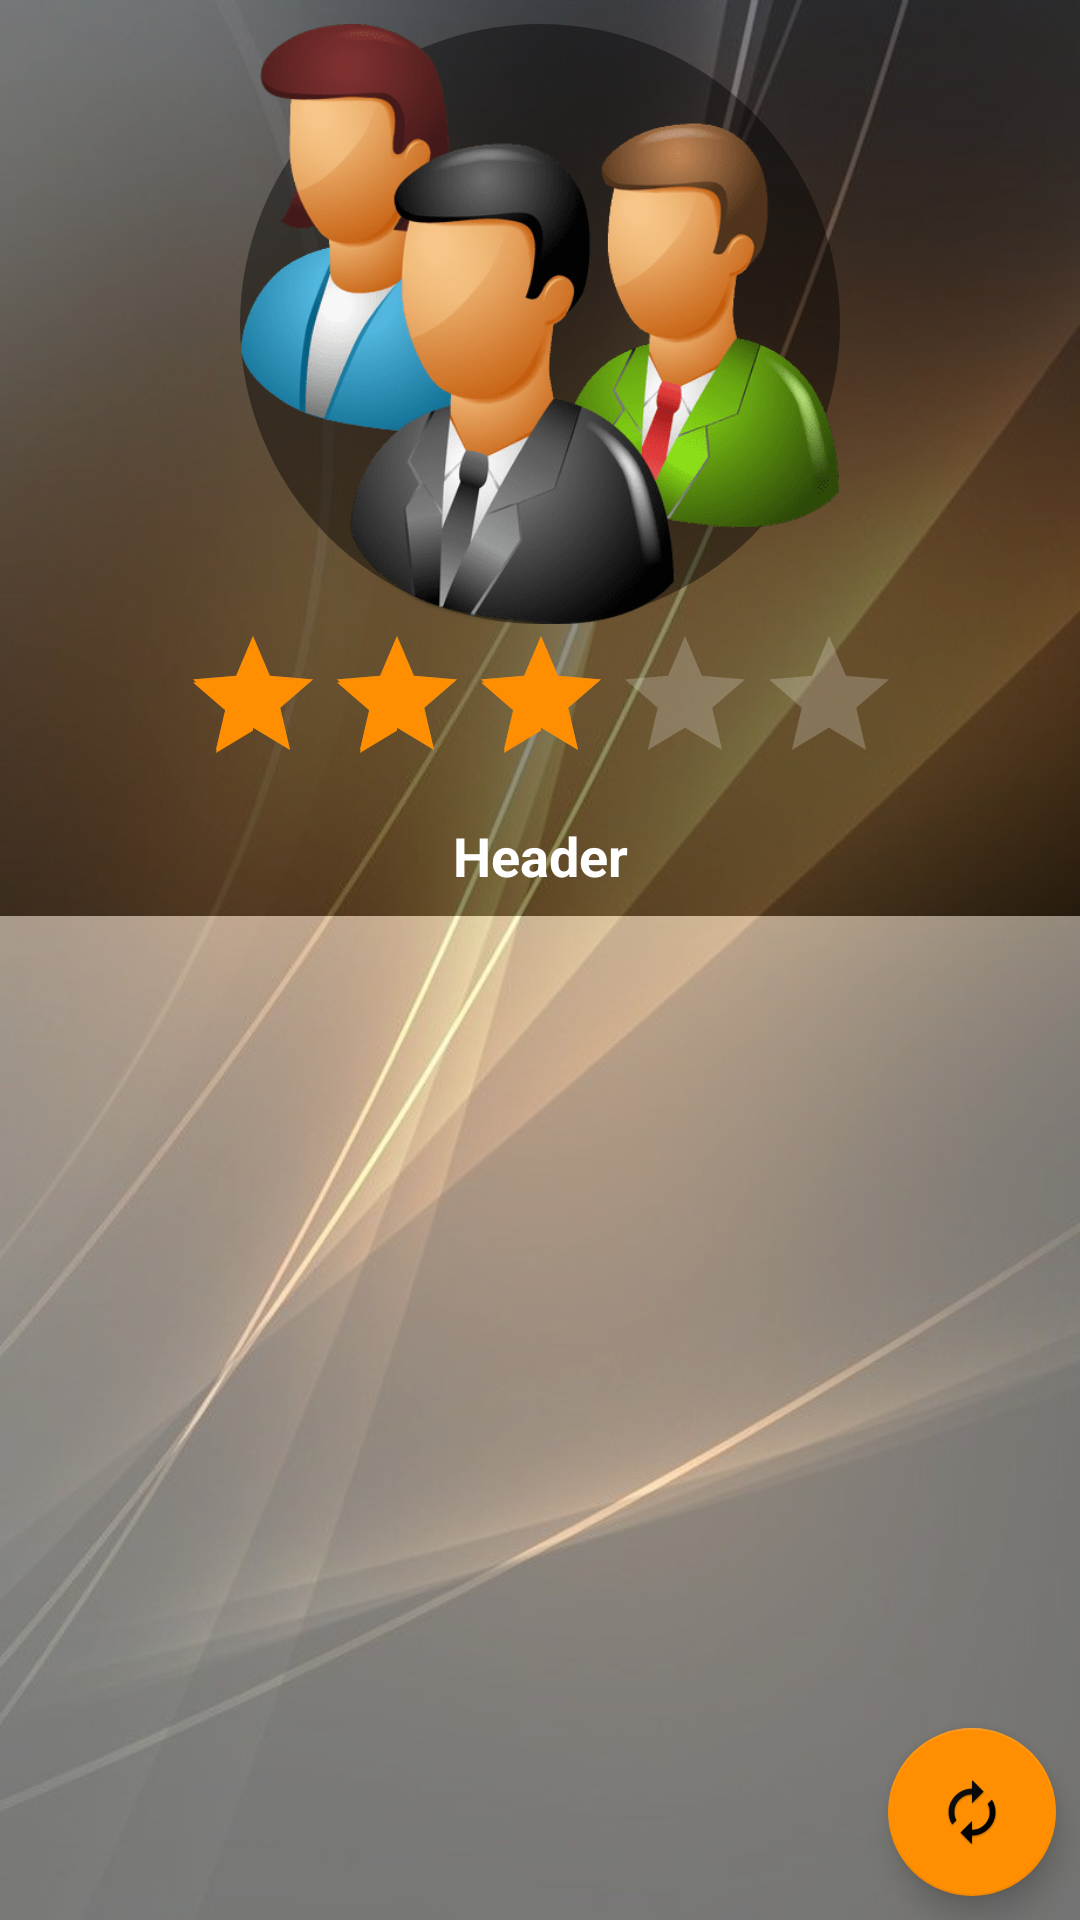

Produce the Android XML layout that renders to this screen, including the resource entries it uses.
<!-- AndroidManifest.xml: application theme AppTheme -->
<!-- res/layout/activity_customer_detail.xml -->
<?xml version="1.0" encoding="utf-8"?>
<android.support.constraint.ConstraintLayout xmlns:android="http://schemas.android.com/apk/res/android"
    xmlns:app="http://schemas.android.com/apk/res-auto"
    xmlns:tools="http://schemas.android.com/tools"
    android:layoutDirection="ltr"
    android:layout_width="match_parent"
    android:layout_height="match_parent"
    android:background="@drawable/gold_background"
    tools:context=".activities.ProductDetailActivity">

    <android.support.constraint.ConstraintLayout
        android:id="@+id/constraintLayout_dt"
        android:layout_width="match_parent"
        android:layout_height="wrap_content"
        android:background="@color/Black_Transparent"
        app:layout_constraintEnd_toEndOf="parent"
        app:layout_constraintHorizontal_bias="0.0"
        app:layout_constraintStart_toStartOf="parent"
        app:layout_constraintTop_toTopOf="parent">

        <RatingBar
            android:id="@+id/Customer_ratingBar"
            android:layout_width="240dp"
            android:layout_height="wrap_content"
            android:numStars="100"
            android:rating="60"
            app:layout_constraintEnd_toEndOf="@+id/imageView"
            app:layout_constraintHorizontal_bias="0.496"
            app:layout_constraintStart_toStartOf="@+id/imageView"
            app:layout_constraintTop_toBottomOf="@+id/imageView" />

        <ImageView
            android:id="@+id/imageView"
            android:layout_width="200dp"
            android:layout_height="200dp"
            android:layout_marginStart="8dp"
            android:layout_marginLeft="8dp"
            android:layout_marginTop="8dp"
            android:layout_marginEnd="8dp"
            android:layout_marginRight="8dp"
            android:background="@drawable/img"
            app:layout_constraintEnd_toEndOf="parent"
            app:layout_constraintStart_toStartOf="parent"
            app:layout_constraintTop_toTopOf="parent"
            app:srcCompat="@drawable/customer2" />

        <TextView
            android:id="@+id/tv_Update_Header"
            style="@style/TextViewProductDetailHeader"
            android:layout_width="wrap_content"
            android:layout_height="wrap_content"
            android:layout_marginStart="8dp"
            android:layout_marginLeft="8dp"
            android:layout_marginTop="8dp"
            android:layout_marginEnd="8dp"
            android:layout_marginRight="8dp"
            android:layout_marginBottom="8dp"
            android:text="Header"
            android:textSize="@dimen/H3"
            app:layout_constraintBottom_toBottomOf="parent"
            app:layout_constraintEnd_toEndOf="parent"
            app:layout_constraintStart_toStartOf="parent"
            app:layout_constraintTop_toBottomOf="@+id/Customer_ratingBar"
            app:layout_constraintVertical_bias="0.0" />
    </android.support.constraint.ConstraintLayout>

    <android.support.constraint.ConstraintLayout
        android:id="@+id/constraintLayout2"
        android:layout_width="0dp"
        android:layout_height="0dp"
        android:background="@color/White_Transparent"
        app:layout_constraintBottom_toBottomOf="parent"
        app:layout_constraintEnd_toEndOf="parent"
        app:layout_constraintHorizontal_bias="0.0"
        app:layout_constraintStart_toStartOf="parent"
        app:layout_constraintTop_toBottomOf="@+id/constraintLayout_dt"
        app:layout_constraintVertical_bias="1.0">

        <android.support.v7.widget.RecyclerView
            android:id="@+id/rv_Update"
            android:layout_width="0dp"
            android:layout_height="0dp"
            android:layout_marginStart="8dp"
            android:layout_marginLeft="8dp"
            android:layout_marginTop="8dp"
            android:layout_marginEnd="8dp"
            android:layout_marginRight="8dp"
            android:layout_marginBottom="8dp"
            android:scrollbars="vertical"
            app:layout_constraintBottom_toBottomOf="parent"
            app:layout_constraintEnd_toEndOf="parent"
            app:layout_constraintStart_toStartOf="parent"
            app:layout_constraintTop_toTopOf="parent" />

    </android.support.constraint.ConstraintLayout>
    <android.support.design.widget.FloatingActionButton
        android:id="@+id/fab_Customer_Refresh"
        android:layout_width="wrap_content"
        android:layout_height="wrap_content"
        android:layout_marginEnd="8dp"
        android:layout_marginRight="8dp"
        android:layout_marginBottom="8dp"
        android:src="@mipmap/ic_sync"
        app:fabSize="normal"
        app:layout_constraintBottom_toBottomOf="parent"
        app:layout_constraintEnd_toEndOf="parent"
        app:rippleColor="@color/Amber50" />
</android.support.constraint.ConstraintLayout>
<!-- resources referenced by this layout -->
<resources>
  <color name="Amber50">#FFF8E1</color>
  <color name="Black_Transparent">#6E000000</color>
  <color name="White_Transparent">#6EFFFFFF</color>
  <dimen name="H3">18sp</dimen>
  <!-- drawable customer2: png bitmap (drawable, 42298 bytes) -->
  <!-- drawable gold_background: jpg bitmap (drawable, 44799 bytes) -->
  <!-- drawable img (drawable) -->
  <?xml version="1.0" encoding="utf-8"?>
  <layer-list xmlns:android="http://schemas.android.com/apk/res/android" >
  
      
      <item android:drawable="@drawable/circle"/>
  
  </layer-list>
  <!-- mipmap ic_sync: png bitmap (mipmap-hdpi, 3459 bytes) -->
  <style name="TextViewProductDetailHeader">
          <item name="android:gravity">right</item>
          <item name="android:textColor">@color/White</item>
          <item name="android:textSize">17sp</item>
          <item name="android:textStyle">bold</item>
      </style>
  <style name="AppTheme" parent="Theme.AppCompat.NoActionBar">
          
          <item name="colorPrimary">@color/colorPrimary</item>
          <item name="colorPrimaryDark">@color/colorPrimaryDark</item>
          <item name="colorAccent">@color/colorAccent</item>
      </style>
  <!-- drawable circle (drawable) -->
  <?xml version="1.0" encoding="utf-8"?>
  <shape xmlns:android="http://schemas.android.com/apk/res/android">
      <solid android:color="@color/Black_Transparent"/>
      <stroke android:width="0dp" android:color="@color/colorPrimary"  />
      <corners android:radius="800dp"/>
      <padding android:left="0dp" android:top="0dp" android:right="0dp" android:bottom="0dp" />
      <margin android:left="0dp" android:top="0dp" android:right="0dp" android:bottom="0dp" />
  </shape>
  
  
  
  
  
  
  
  
  
  
  
      
      
  
  <color name="White">#FFFFFF</color>
  <color name="colorPrimary">#a2703d</color>
  <color name="colorPrimaryDark">#4f351c</color>
  <color name="colorAccent">@color/Amber800</color>
  <color name="Amber800">#FF8F00</color>
</resources>
